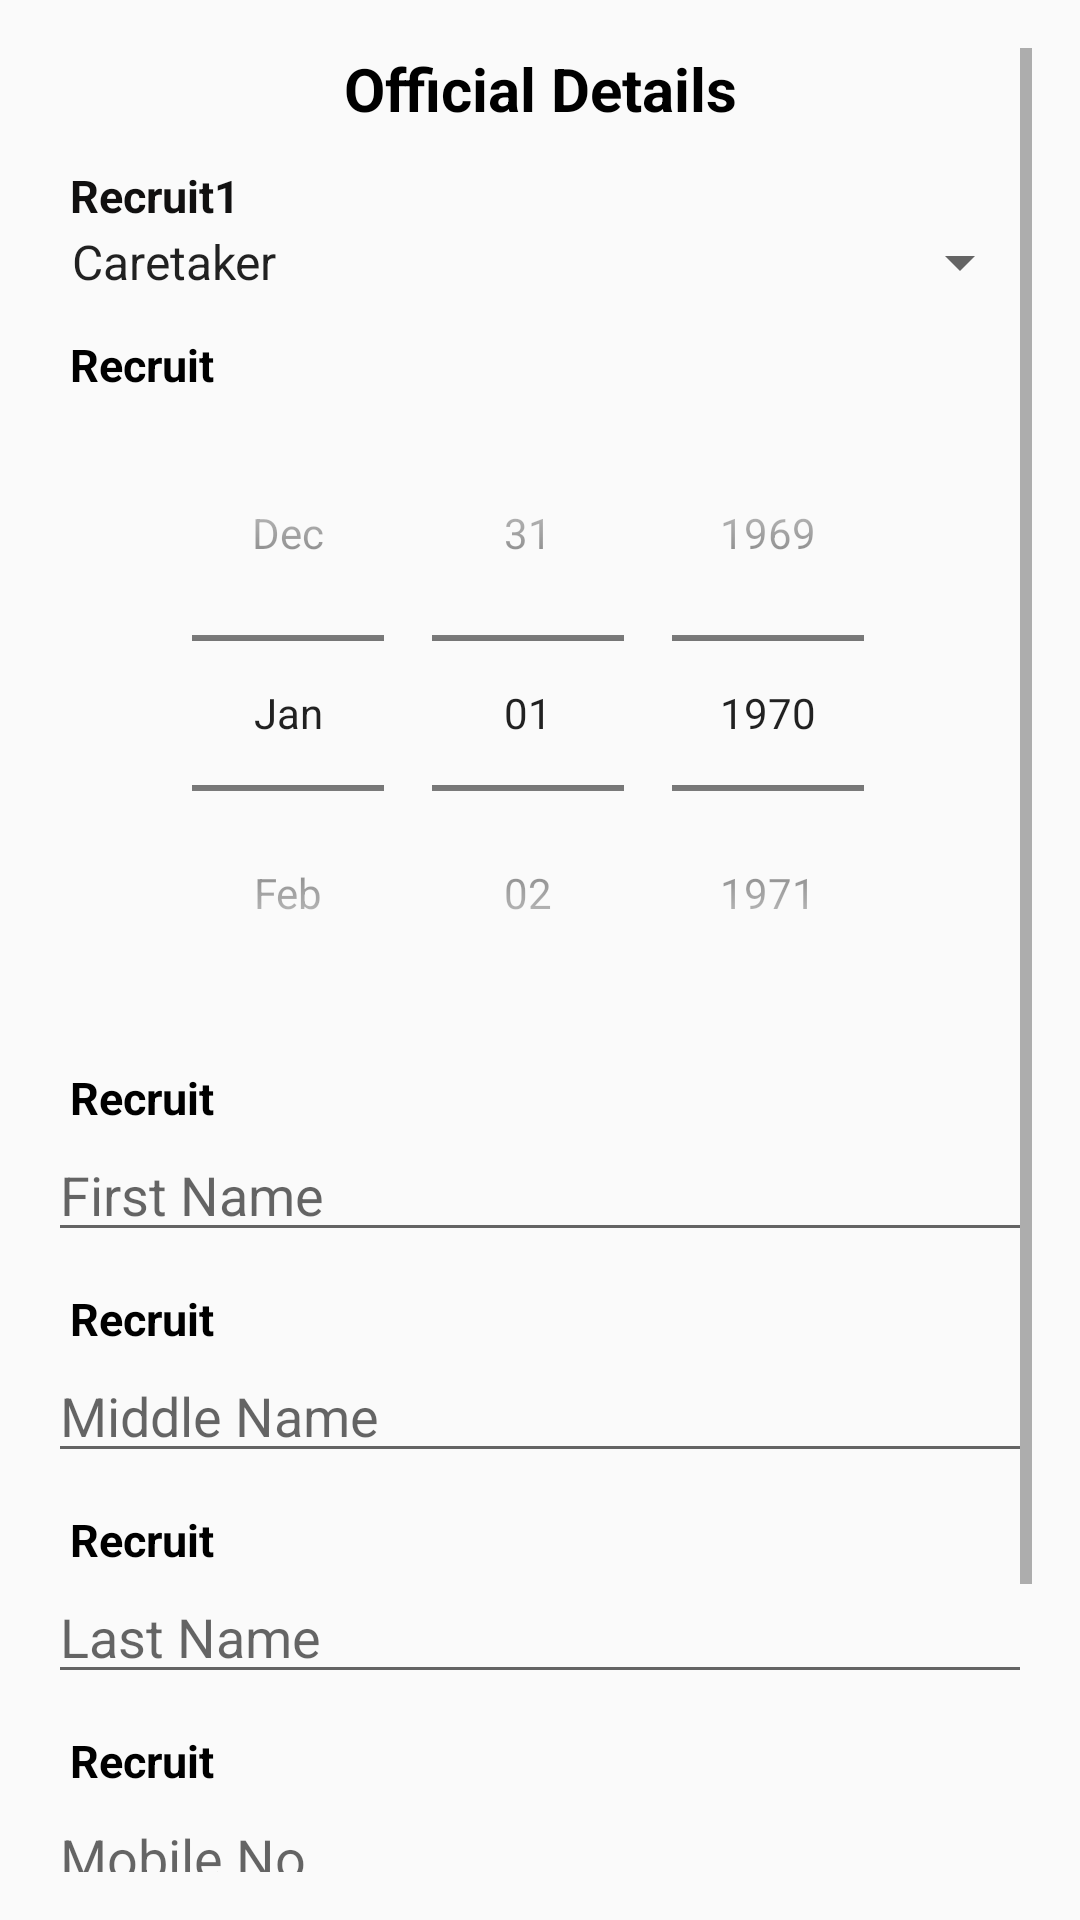

The Android layout XML behind this screen, and the referenced resources:
<!-- AndroidManifest.xml: application theme AppTheme -->
<!-- res/layout/activity_official_details.xml -->
<?xml version="1.0" encoding="utf-8"?>
<ScrollView xmlns:android="http://schemas.android.com/apk/res/android"
    xmlns:tools="http://schemas.android.com/tools"
    android:layout_width="match_parent"
    android:layout_height="match_parent"
    android:orientation="vertical"
    android:paddingBottom="@dimen/activity_vertical_margin"
    android:paddingLeft="@dimen/activity_horizontal_margin"
    android:paddingRight="@dimen/activity_horizontal_margin"
    android:paddingTop="@dimen/activity_vertical_margin"
    tools:context="com.spottechnicians.caudit.ModuleRecruitment.OfficialDetails">

    <ScrollView
        android:layout_width="match_parent"
        android:layout_height="match_parent">

        <LinearLayout
            android:layout_width="match_parent"
            android:layout_height="match_parent"
            android:orientation="vertical">

            <TextView
                style="@style/RecruitmentHeading"
                android:text="@string/officialdetails" />

            <LinearLayout style="@style/RecruitmentLL">

                <TextView
                    android:id="@+id/recruitment1"
                    style="@style/RecruitmentTV"

                    android:text="Recruit1"
                    android:textColor="#111010" />

                <Spinner
                    style="@style/RecruitmentSB"
                    android:entries="@array/PostAppliedFor">

                </Spinner>

            </LinearLayout>

            <LinearLayout style="@style/RecruitmentLL">

                <TextView
                    android:id="@+id/recruitment2"
                    style="@style/RecruitmentTV" />

                <DatePicker
                    android:id="@+id/datePicker"
                    android:layout_width="match_parent"
                    android:layout_height="wrap_content"
                    android:calendarViewShown="false"
                    android:datePickerMode="spinner" />

            </LinearLayout>

            <LinearLayout style="@style/RecruitmentLL">

                <TextView
                    android:id="@+id/recruitment3"
                    style="@style/RecruitmentTV" />

                <EditText
                    style="@style/RecruitmentET"
                    android:hint="First Name" />

            </LinearLayout>


            <LinearLayout style="@style/RecruitmentLL">

                <TextView
                    android:id="@+id/recruitment4"
                    style="@style/RecruitmentTV" />

                <EditText
                    style="@style/RecruitmentET"
                    android:hint="Middle Name" />

            </LinearLayout>

            <LinearLayout style="@style/RecruitmentLL">

                <TextView
                    android:id="@+id/recruitment5"
                    style="@style/RecruitmentTV" />

                <EditText
                    style="@style/RecruitmentET"
                    android:hint="Last Name" />

            </LinearLayout>


            <LinearLayout style="@style/RecruitmentLL">

                <TextView
                    android:id="@+id/recruitment6"
                    style="@style/RecruitmentTV" />

                <EditText
                    style="@style/RecruitmentET"
                    android:hint="Mobile No"
                    android:inputType="phone"
                    android:maxLength="10" />

            </LinearLayout>

            <LinearLayout style="@style/RecruitmentLL">

                <TextView
                    android:id="@+id/recruitment7"
                    style="@style/RecruitmentTV" />

                <EditText
                    style="@style/RecruitmentET"
                    android:hint="Mobile No"
                    android:inputType="phone"
                    android:maxLength="11" />

            </LinearLayout>

            <Button
                android:layout_width="match_parent"
                android:layout_height="wrap_content"
                android:onClick="onNextOfficialDetails"
                android:text="@string/next" />


        </LinearLayout>

    </ScrollView>

</ScrollView>
<!-- resources referenced by this layout -->
<resources>
  <string-array name="PostAppliedFor">
          <item>Caretaker</item>
          <item>Housekeeper</item>
          <item>Supervisor</item>
      </string-array>
  <dimen name="activity_horizontal_margin">16dp</dimen>
  <dimen name="activity_vertical_margin">16dp</dimen>
  <string name="next">NEXT</string>
  <string name="officialdetails">Official Details</string>
  <style name="RecruitmentET">
          <item name="android:layout_width">match_parent</item>
          <item name="android:layout_height">wrap_content</item>
          <item name="android:maxLines">1</item>
      </style>
  <style name="RecruitmentHeading">
          <item name="android:textStyle">bold</item>
          <item name="android:textSize">20sp</item>
          <item name="android:textColor">@color/black</item>
          <item name="android:gravity">center_horizontal</item>
          <item name="android:layout_width">match_parent</item>
          <item name="android:layout_height">wrap_content</item>
      </style>
  <style name="RecruitmentLL">
          <item name="android:layout_width">match_parent</item>
          <item name="android:layout_height">wrap_content</item>
          <item name="android:gravity">center_horizontal</item>
          <item name="android:orientation">vertical</item>
          <item name="android:layout_marginTop">12dp</item>
      </style>
  <style name="RecruitmentSB">
          <item name="android:layout_width">match_parent</item>
          <item name="android:layout_height">wrap_content</item>
      </style>
  <style name="RecruitmentTV">
          <item name="android:textStyle">bold</item>
          <item name="android:textSize">15sp</item>
          <item name="android:text">Recruit</item>
          <item name="android:textColor">@color/black</item>
          <item name="android:layout_width">match_parent</item>
          <item name="android:layout_height">wrap_content</item>
          <item name="android:layout_marginLeft">5dp</item>
      </style>
  <style name="AppTheme" parent="Theme.AppCompat.Light.DarkActionBar">
          
          <item name="colorPrimary">@color/colorPrimary</item>
          <item name="colorPrimaryDark">@color/colorPrimaryDark</item>
          <item name="colorAccent">@color/colorAccent</item>
      </style>
  <color name="black">#000000</color>
  <color name="colorPrimary">#2196f3</color>
  <color name="colorPrimaryDark">#1976d2</color>
  <color name="colorAccent">#1976d2</color>
</resources>
